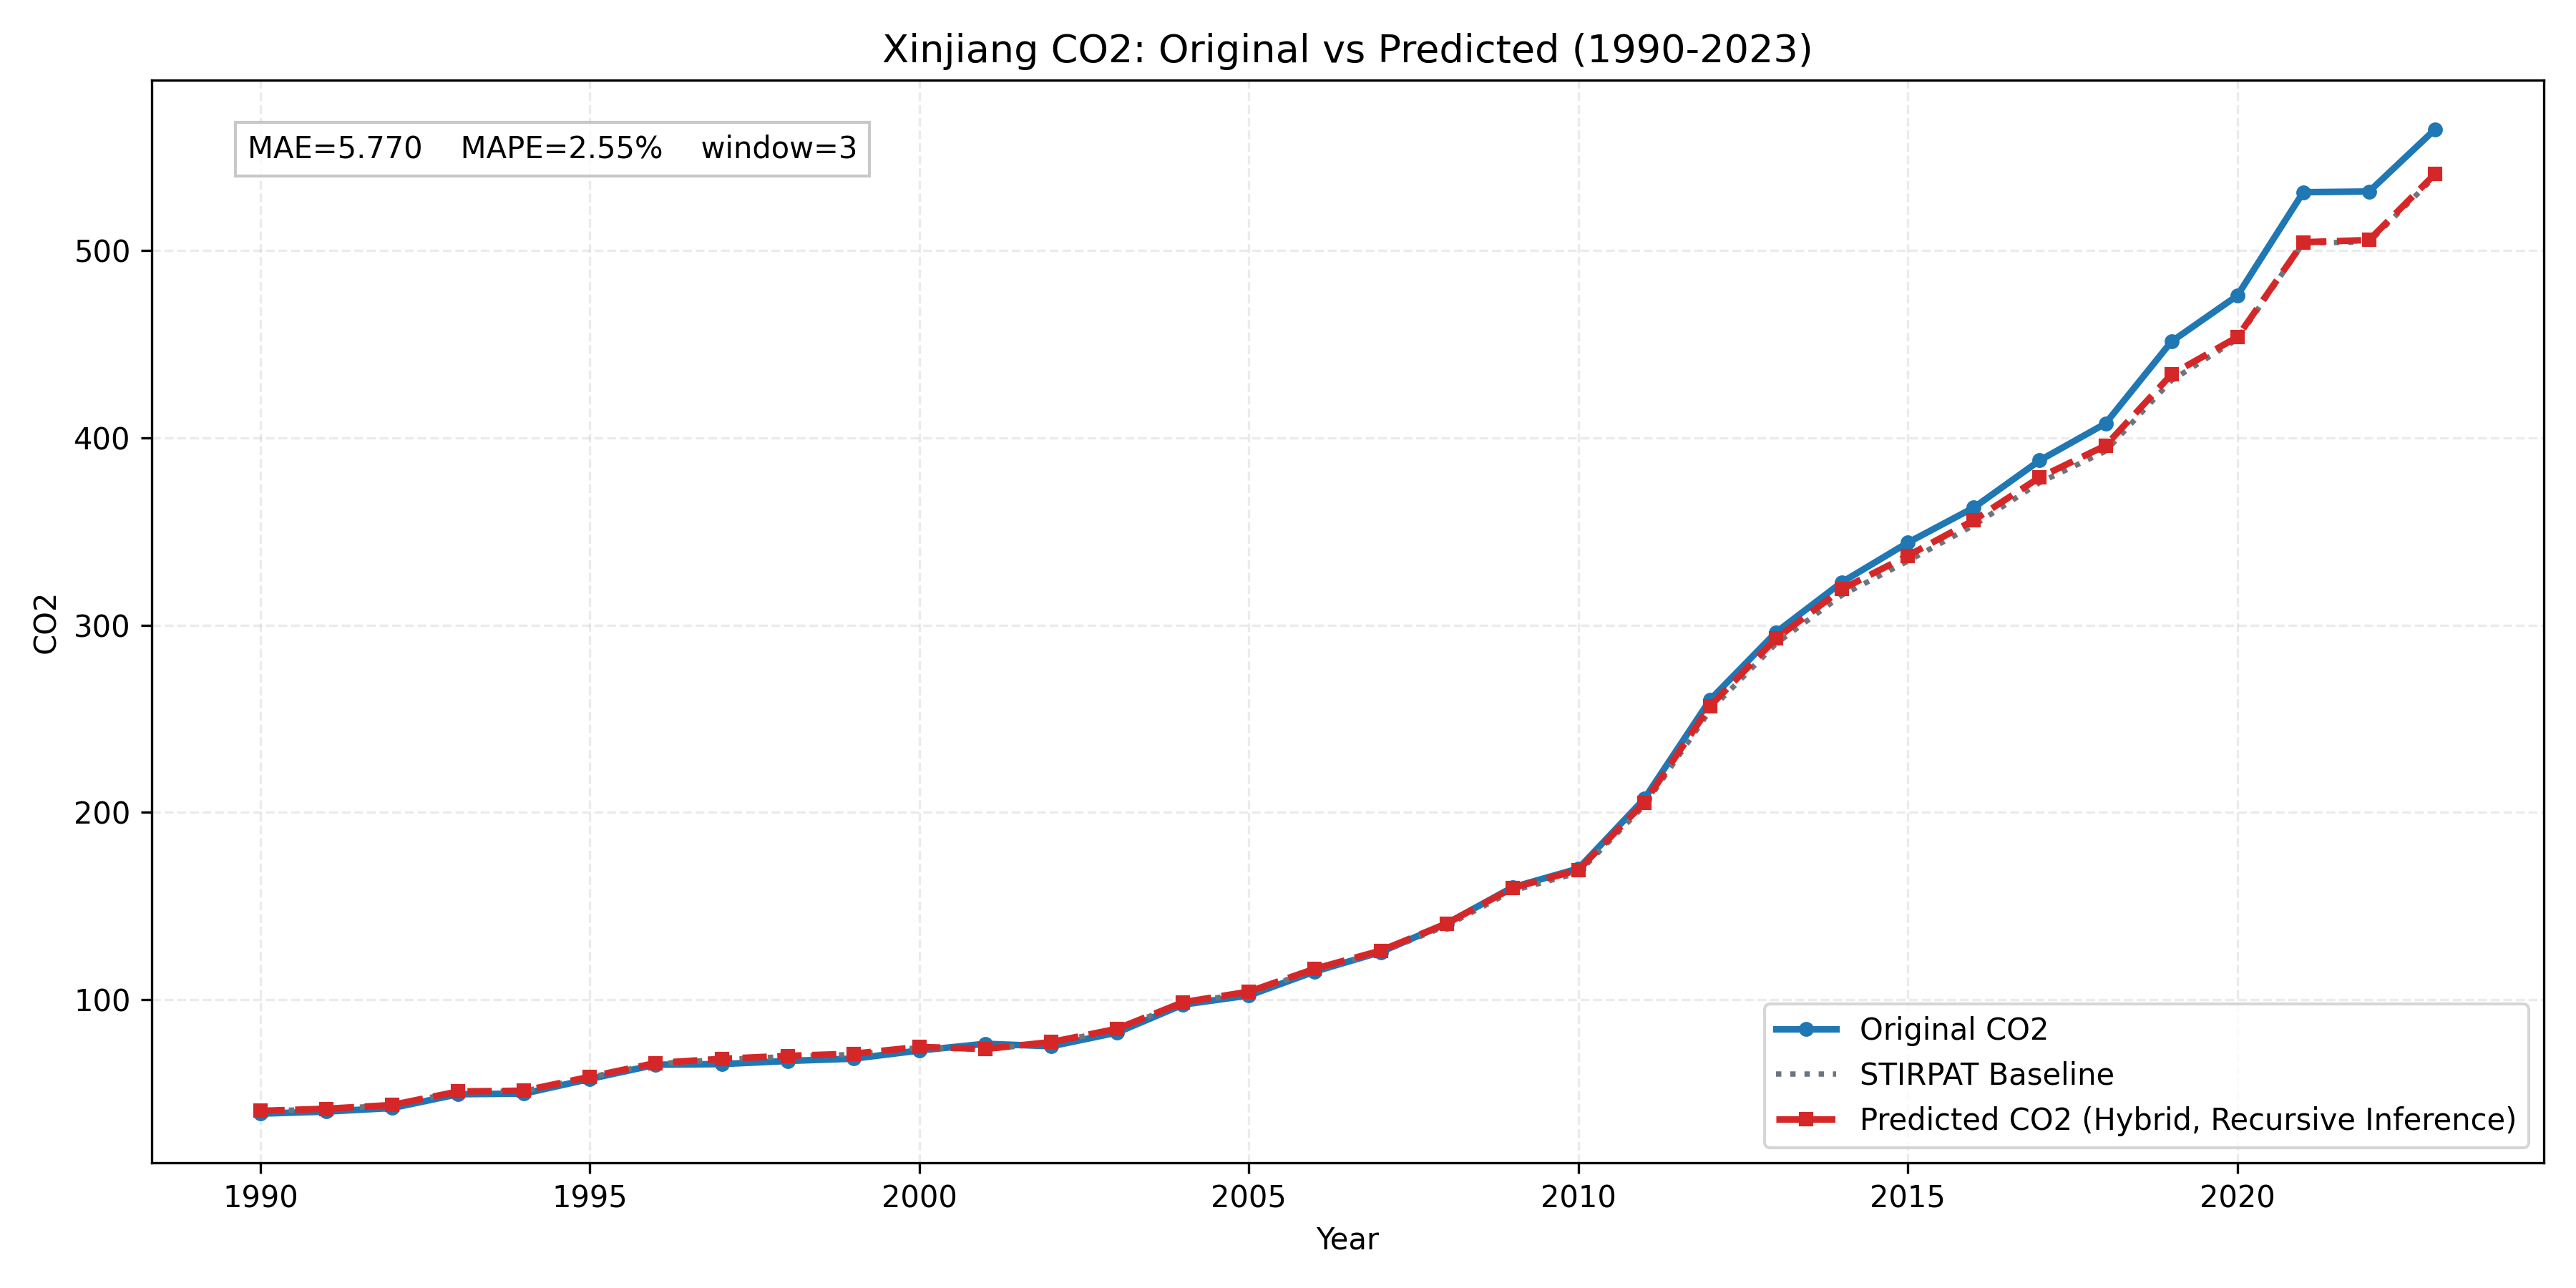

The file beside this chart, header and first rows:
province, year, true_co2, stirpat_co2, pred_residual, pred_log_co2, pred_co2
Xinjiang, 1990, 39.25, 40.61, 0.00316, 3.707, 40.74
Xinjiang, 1991, 40.37, 41.73, 0.003403, 3.735, 41.87
Xinjiang, 1992, 42.27, 43.77, 0.002565, 3.781, 43.88
Xinjiang, 1993, 49.62, 50.97, 0.002594, 3.934, 51.1
Xinjiang, 1994, 49.97, 51.29, 0.004592, 3.942, 51.52
Xinjiang, 1995, 57.81, 58.69, 0.004443, 4.077, 58.95
Xinjiang, 1996, 65.39, 65.9, 0.005913, 4.194, 66.29
Xinjiang, 1997, 65.71, 68.12, 0.00598, 4.227, 68.53
Xinjiang, 1998, 67.38, 69.77, 0.004976, 4.25, 70.12
Xinjiang, 1999, 68.62, 70.87, 0.005233, 4.266, 71.24
Xinjiang, 2000, 72.97, 74.56, 0.004282, 4.316, 74.88
Xinjiang, 2001, 76.55, 73.5, 0.004252, 4.302, 73.81
Xinjiang, 2002, 75.24, 77.1, 0.004892, 4.35, 77.48
Xinjiang, 2003, 82.54, 84.24, 0.003793, 4.437, 84.56
Xinjiang, 2004, 97.47, 98.39, 0.003321, 4.592, 98.72
Xinjiang, 2005, 102.3, 103.7, 0.006083, 4.648, 104.4
Xinjiang, 2006, 115.1, 115.8, 0.006489, 4.759, 116.6
Xinjiang, 2007, 125.5, 125.3, 0.007386, 4.838, 126.3
Xinjiang, 2008, 140.7, 139.6, 0.008301, 4.947, 140.7
Xinjiang, 2009, 160, 158.2, 0.009459, 5.073, 159.7
Xinjiang, 2010, 170.1, 167.9, 0.008782, 5.132, 169.3
Xinjiang, 2011, 207.3, 203.7, 0.007705, 5.324, 205.3
Xinjiang, 2012, 260.2, 254.6, 0.008908, 5.549, 256.9
Xinjiang, 2013, 296.2, 290.2, 0.009297, 5.68, 292.9
Xinjiang, 2014, 322.9, 316, 0.01004, 5.766, 319.2
Xinjiang, 2015, 344, 334.2, 0.008468, 5.82, 337.1
Xinjiang, 2016, 362.7, 353.3, 0.007561, 5.875, 356
Xinjiang, 2017, 387.9, 376.1, 0.007317, 5.937, 378.9
Xinjiang, 2018, 407.6, 392.8, 0.007578, 5.981, 395.8
Xinjiang, 2019, 451.4, 430.6, 0.0074, 6.073, 433.8
Xinjiang, 2020, 475.9, 452.7, 0.00238, 6.118, 453.8
Xinjiang, 2021, 531.1, 504, 0.0008181, 6.223, 504.4
Xinjiang, 2022, 531.5, 504.5, 0.002079, 6.226, 505.6
Xinjiang, 2023, 564.6, 539.5, 0.002522, 6.293, 540.9
